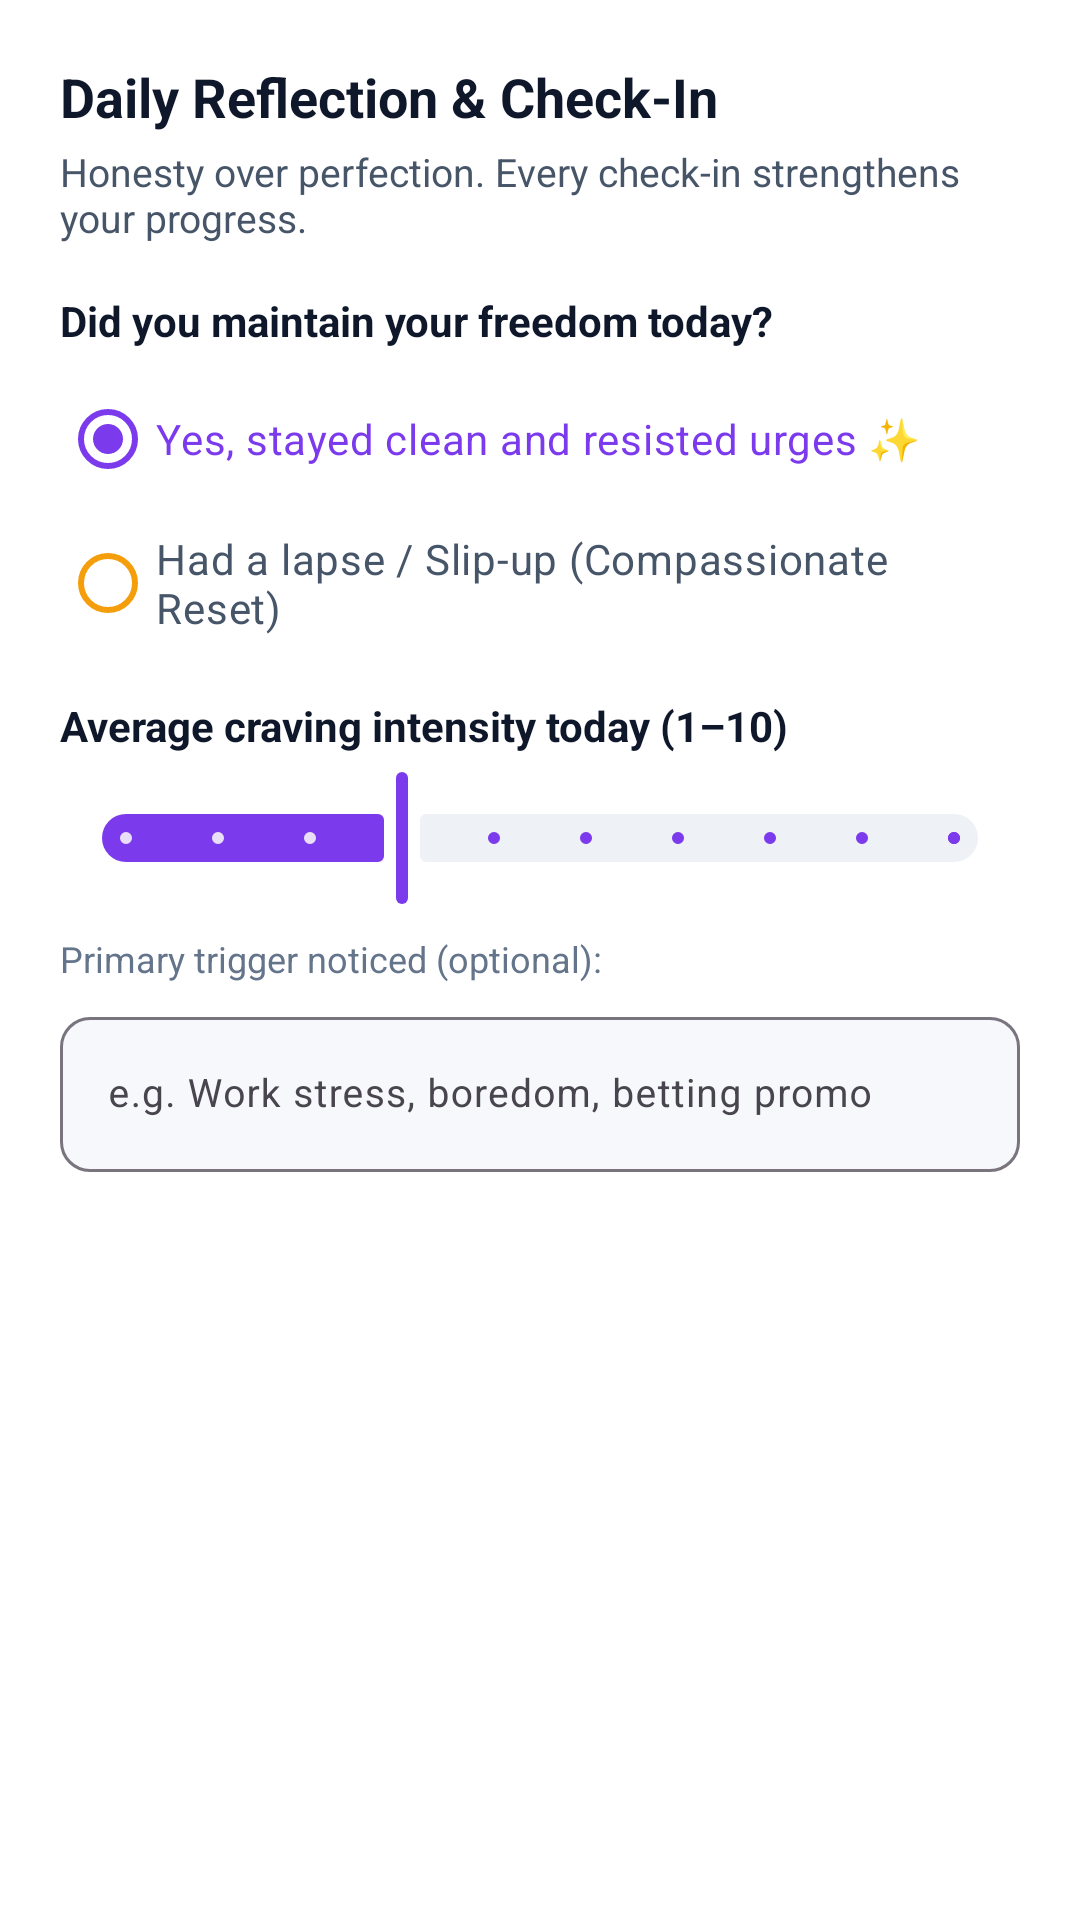

Reconstruct the res/layout file that produces this screen, plus the resources it refers to.
<!-- AndroidManifest.xml: application theme Theme.BetShield -->
<!-- res/layout/dialog_daily_checkin.xml -->
<?xml version="1.0" encoding="utf-8"?>
<LinearLayout xmlns:android="http://schemas.android.com/apk/res/android"
    xmlns:app="http://schemas.android.com/apk/res-auto"
    android:layout_width="match_parent"
    android:layout_height="wrap_content"
    android:background="@color/surface"
    android:orientation="vertical"
    android:padding="20dp">

    <TextView
        android:layout_width="wrap_content"
        android:layout_height="wrap_content"
        android:text="Daily Reflection &amp; Check-In"
        android:textColor="@color/text_primary"
        android:textSize="18sp"
        android:textStyle="bold" />

    <TextView
        android:layout_width="wrap_content"
        android:layout_height="wrap_content"
        android:layout_marginTop="4dp"
        android:text="Honesty over perfection. Every check-in strengthens your progress."
        android:textColor="@color/text_secondary"
        android:textSize="13sp" />

    
    <TextView
        android:layout_width="wrap_content"
        android:layout_height="wrap_content"
        android:layout_marginTop="16dp"
        android:text="Did you maintain your freedom today?"
        android:textColor="@color/text_primary"
        android:textSize="14sp"
        android:textStyle="bold" />

    <RadioGroup
        android:id="@+id/rgCleanStatus"
        android:layout_width="match_parent"
        android:layout_height="wrap_content"
        android:layout_marginTop="6dp">

        <RadioButton
            android:id="@+id/rbCleanYes"
            android:layout_width="match_parent"
            android:layout_height="wrap_content"
            android:checked="true"
            android:text="Yes, stayed clean and resisted urges ✨"
            android:textColor="@color/primary"
            app:buttonTint="@color/primary" />

        <RadioButton
            android:id="@+id/rbCleanLapse"
            android:layout_width="match_parent"
            android:layout_height="wrap_content"
            android:text="Had a lapse / Slip-up (Compassionate Reset)"
            android:textColor="@color/text_secondary"
            app:buttonTint="@color/warning" />
    </RadioGroup>

    
    <TextView
        android:layout_width="wrap_content"
        android:layout_height="wrap_content"
        android:layout_marginTop="14dp"
        android:text="Average craving intensity today (1–10)"
        android:textColor="@color/text_primary"
        android:textSize="14sp"
        android:textStyle="bold" />

    <com.google.android.material.slider.Slider
        android:id="@+id/sliderCheckInUrge"
        android:layout_width="match_parent"
        android:layout_height="wrap_content"
        android:layout_marginTop="4dp"
        android:stepSize="1"
        android:value="4"
        android:valueFrom="1"
        android:valueTo="10"
        app:thumbColor="@color/primary"
        app:trackColorActive="@color/primary"
        app:trackColorInactive="@color/surface_variant" />

    
    <TextView
        android:layout_width="wrap_content"
        android:layout_height="wrap_content"
        android:layout_marginTop="8dp"
        android:text="Primary trigger noticed (optional):"
        android:textColor="@color/text_muted"
        android:textSize="12sp" />

    <com.google.android.material.textfield.TextInputLayout
        android:layout_width="match_parent"
        android:layout_height="wrap_content"
        android:layout_marginTop="6dp"
        app:boxBackgroundColor="@color/background"
        app:boxCornerRadiusBottomEnd="10dp"
        app:boxCornerRadiusBottomStart="10dp"
        app:boxCornerRadiusTopEnd="10dp"
        app:boxCornerRadiusTopStart="10dp">

        <com.google.android.material.textfield.TextInputEditText
            android:id="@+id/etCheckInTrigger"
            android:layout_width="match_parent"
            android:layout_height="wrap_content"
            android:hint="e.g. Work stress, boredom, betting promo"
            android:textColor="@color/text_primary"
            android:textSize="13sp" />
    </com.google.android.material.textfield.TextInputLayout>

    
    <LinearLayout
        android:id="@+id/layoutLapseSpend"
        android:layout_width="match_parent"
        android:layout_height="wrap_content"
        android:layout_marginTop="10dp"
        android:orientation="vertical"
        android:visibility="gone">

        <TextView
            android:layout_width="wrap_content"
            android:layout_height="wrap_content"
            android:text="Amount spent during lapse (to adjust savings accurately):"
            android:textColor="@color/warning"
            android:textSize="12sp" />

        <com.google.android.material.textfield.TextInputLayout
            android:id="@+id/tilLapseSpend"
            android:layout_width="match_parent"
            android:layout_height="wrap_content"
            android:layout_marginTop="6dp"
            app:boxBackgroundColor="@color/background"
            app:boxCornerRadiusBottomEnd="10dp"
            app:boxCornerRadiusBottomStart="10dp"
            app:boxCornerRadiusTopEnd="10dp"
            app:boxCornerRadiusTopStart="10dp">

            <com.google.android.material.textfield.TextInputEditText
                android:id="@+id/etLapseSpend"
                android:layout_width="match_parent"
                android:layout_height="wrap_content"
                android:inputType="numberDecimal"
                android:text="0"
                android:textColor="@color/text_primary" />
        </com.google.android.material.textfield.TextInputLayout>
    </LinearLayout>

</LinearLayout>
<!-- resources referenced by this layout -->
<resources>
  <color name="background">#F6F8FC</color>
  <color name="primary">#7C3AED</color>
  <color name="surface">#FFFFFF</color>
  <color name="surface_variant">#EEF2F6</color>
  <color name="text_muted">#64748B</color>
  <color name="text_primary">#0F172A</color>
  <color name="text_secondary">#475569</color>
  <color name="warning">#F59E0B</color>
  <style name="Theme.BetShield" parent="Theme.Material3.DayNight.NoActionBar">
          <item name="colorPrimary">@color/primary</item>
          <item name="colorPrimaryDark">@color/primary_dark</item>
          <item name="colorAccent">@color/accent</item>
          <item name="android:windowBackground">@color/background</item>
          <item name="android:statusBarColor">@color/background</item>
          <item name="android:navigationBarColor">@color/background</item>
          <item name="colorSurface">@color/surface</item>
          <item name="colorOnSurface">@color/text_primary</item>
      </style>
  <color name="primary_dark">#6D28D9</color>
  <color name="accent">#8B5CF6</color>
</resources>
